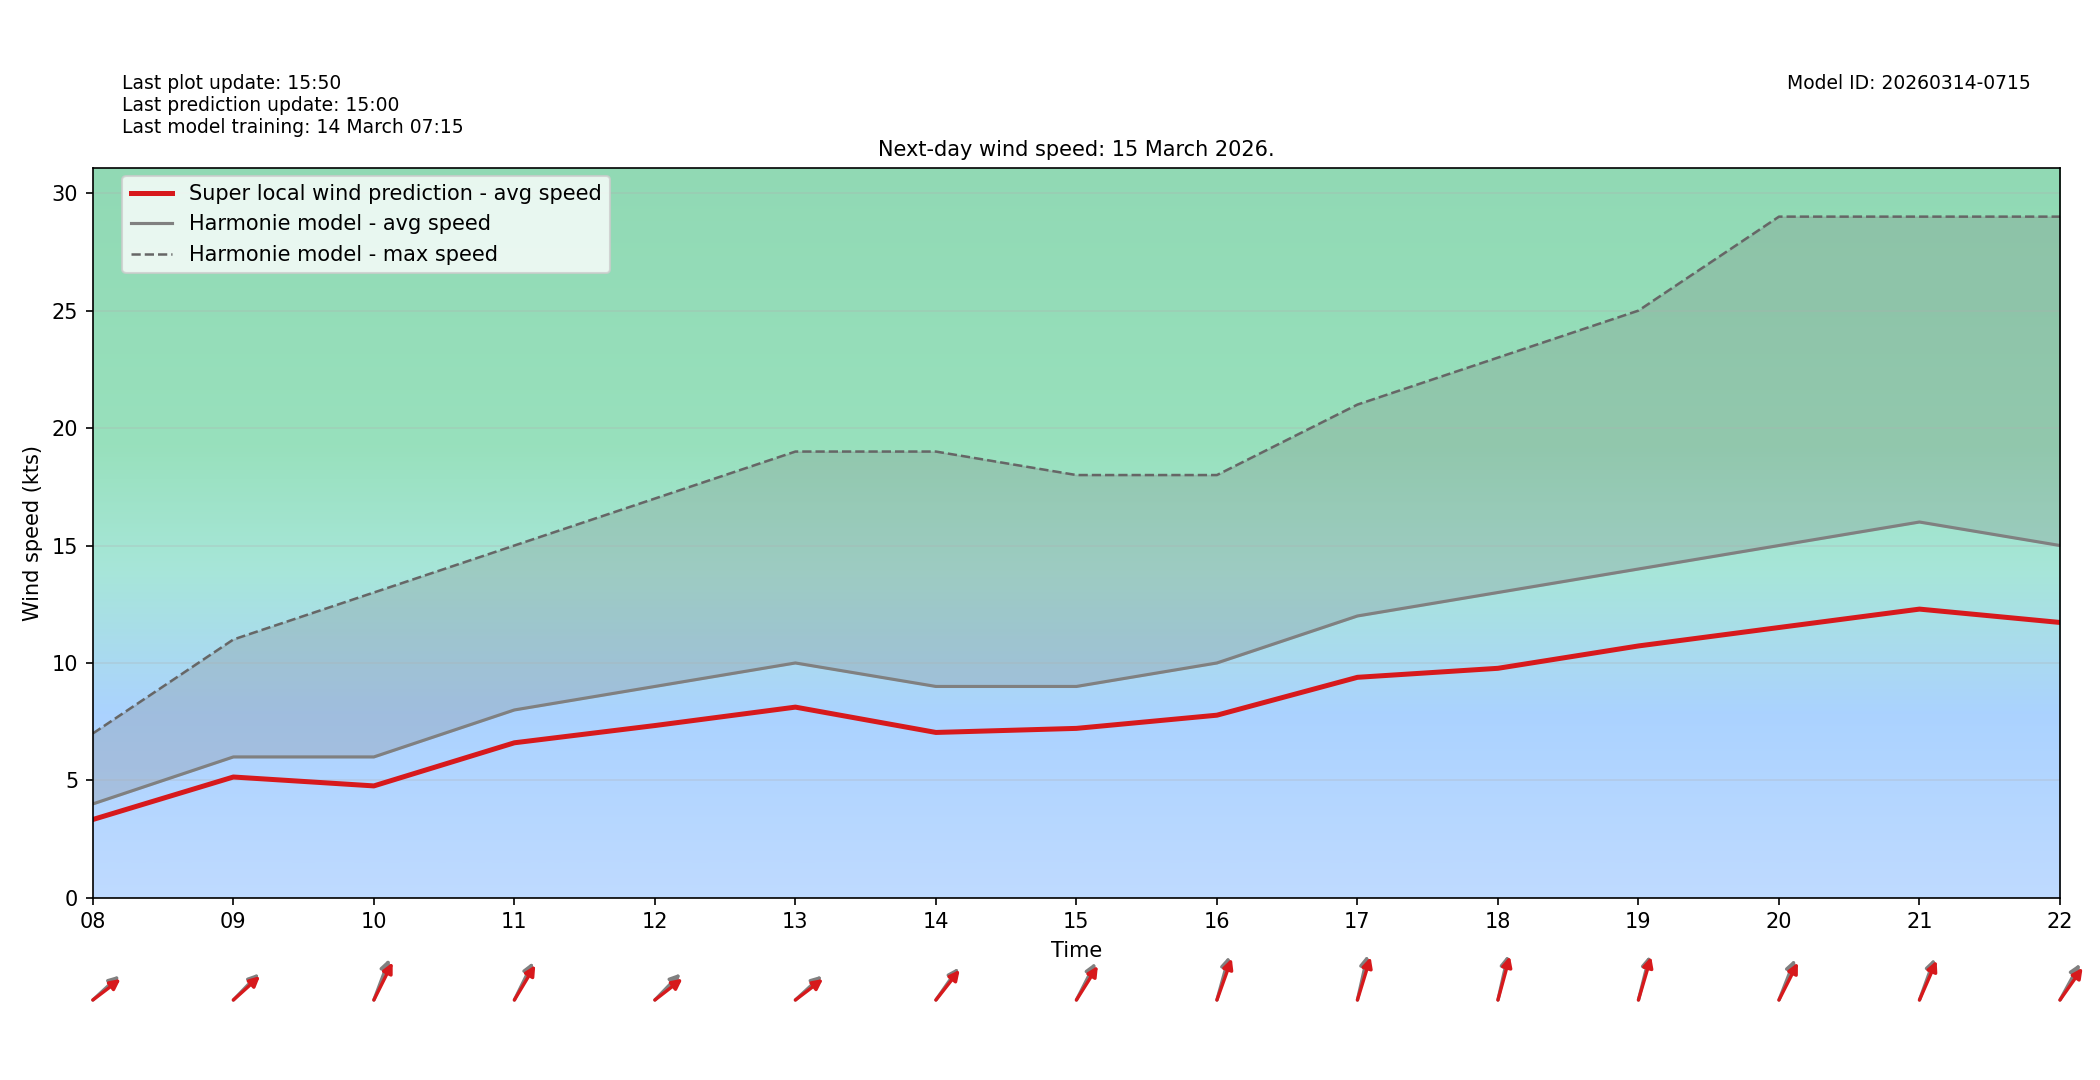

Source data for this figure (header and first rows):
target_time_utc, hour_utc, forecast_wind_speed, lstm_pred_wind_speed, delta_speed_lstm_minus_forecast, forecast_wind_dir_deg, lstm_pred_wind_dir_deg, delta_dir_lstm_minus_forecast
2026-03-15T00:00:00Z, 00, 3.0, 2.371, -0.6291, 305.0, 310.8, 5.821
2026-03-15T01:00:00Z, 01, 4.0, 3.184, -0.8164, 301.0, 305.6, 4.599
2026-03-15T02:00:00Z, 02, 5.0, 4.047, -0.9535, 331.0, 335.6, 4.609
2026-03-15T03:00:00Z, 03, 3.0, 2.487, -0.5129, 326.0, 330.9, 4.926
2026-03-15T04:00:00Z, 04, 3.0, 2.497, -0.5026, 296.0, 300.8, 4.805
2026-03-15T05:00:00Z, 05, 2.0, 1.713, -0.2868, 293.0, 297, 3.956
2026-03-15T06:00:00Z, 06, 2.0, 1.694, -0.3057, 220.0, 225.7, 5.741
2026-03-15T07:00:00Z, 07, 3.0, 2.457, -0.5427, 231.0, 234.2, 3.191
2026-03-15T08:00:00Z, 08, 4.0, 3.336, -0.6641, 239.0, 243.7, 4.671
2026-03-15T09:00:00Z, 09, 6.0, 5.145, -0.8548, 236.0, 239.7, 3.698
2026-03-15T10:00:00Z, 10, 6.0, 4.766, -1.234, 210.0, 217.5, 7.468
2026-03-15T11:00:00Z, 11, 8.0, 6.602, -1.398, 217.0, 222.6, 5.552
2026-03-15T12:00:00Z, 12, 9.0, 7.336, -1.664, 236.0, 243.2, 7.218
2026-03-15T13:00:00Z, 13, 10.0, 8.12, -1.88, 239.0, 243.6, 4.639
2026-03-15T14:00:00Z, 14, 9.0, 7.042, -1.958, 227.0, 230.4, 3.45
2026-03-15T15:00:00Z, 15, 9.0, 7.215, -1.785, 218.0, 224, 5.969
2026-03-15T16:00:00Z, 16, 10.0, 7.777, -2.223, 203.0, 208.7, 5.75
2026-03-15T17:00:00Z, 17, 12.0, 9.389, -2.611, 199.0, 205.2, 6.234
2026-03-15T18:00:00Z, 18, 13.0, 9.773, -3.227, 199.0, 202.8, 3.77
2026-03-15T19:00:00Z, 19, 14.0, 10.72, -3.275, 201.0, 204.3, 3.273
2026-03-15T20:00:00Z, 20, 15.0, 11.51, -3.491, 211.0, 217.9, 6.88
2026-03-15T21:00:00Z, 21, 16.0, 12.29, -3.707, 209.0, 213.8, 4.8
2026-03-15T22:00:00Z, 22, 15.0, 11.72, -3.276, 220.0, 227.1, 7.135
2026-03-15T23:00:00Z, 23, 14.0, 10.4, -3.601, 222.0, 227.3, 5.322
